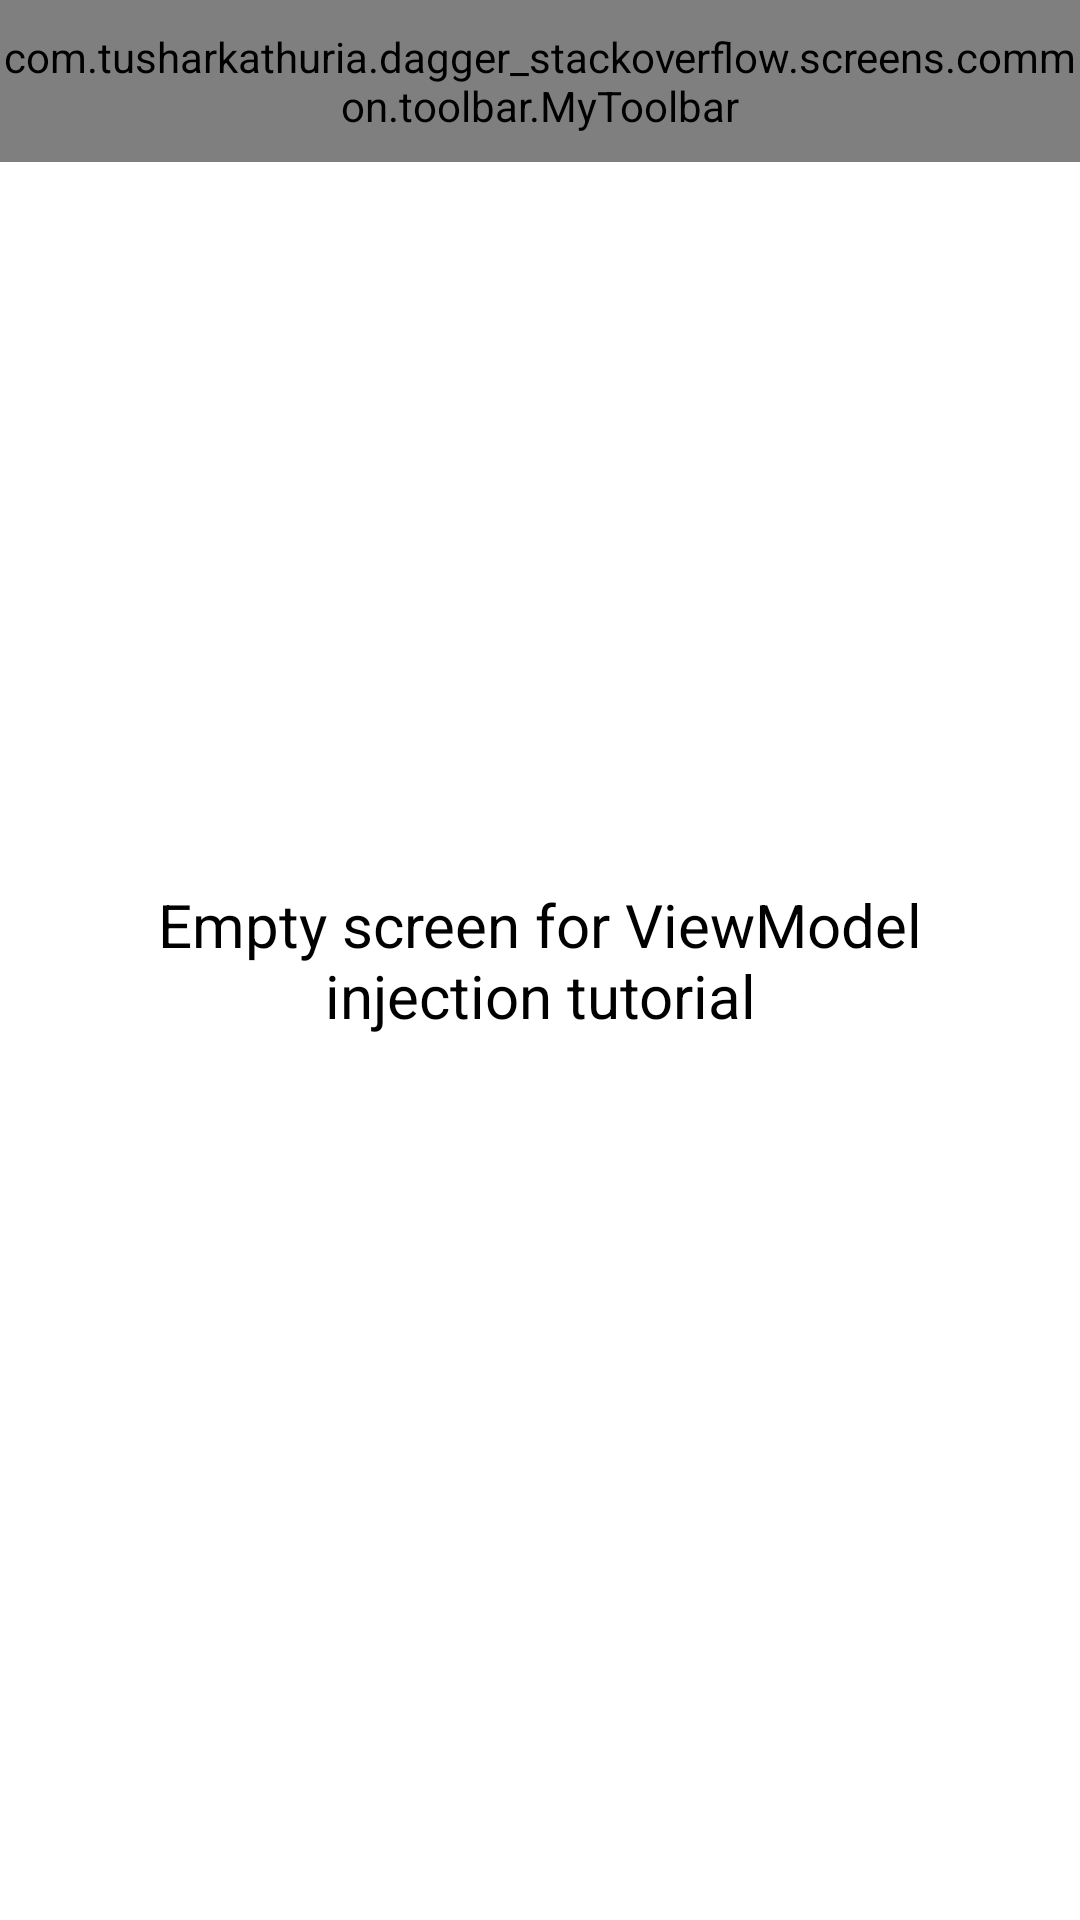

Here is an Android app screen rendered from its layout file. Give the layout XML and the strings, colors and styles it references.
<!-- AndroidManifest.xml: application theme Theme.AndroidPlayground -->
<!-- res/layout/layout_view_model.xml -->
<?xml version="1.0" encoding="utf-8"?>
<RelativeLayout
    xmlns:android="http://schemas.android.com/apk/res/android"
    android:layout_width="match_parent"
    android:layout_height="match_parent">

    <com.example.dagger_stackoverflow.screens.common.toolbar.MyToolbar
        android:id="@+id/toolbar"
        android:layout_width="match_parent"
        android:layout_height="@dimen/toolbar_height"
        android:layout_alignParentTop="true"
        android:background="?colorPrimary"/>

    <TextView
        android:layout_width="match_parent"
        android:layout_height="wrap_content"
        android:layout_centerInParent="true"
        android:layout_margin="20dp"
        android:gravity="center"
        android:textSize="20sp"
        android:textColor="@color/black"
        android:text="Empty screen for ViewModel injection tutorial"/>

</RelativeLayout>
<!-- resources referenced by this layout -->
<resources>
  <dimen name="toolbar_height">54dp</dimen>
  <style name="Theme.AndroidPlayground" parent="Theme.MaterialComponents.DayNight.DarkActionBar">
          
          <item name="colorPrimary">@color/purple_500</item>
          <item name="colorPrimaryVariant">@color/purple_700</item>
          <item name="colorOnPrimary">@color/white</item>
          
          <item name="colorSecondary">@color/teal_200</item>
          <item name="colorSecondaryVariant">@color/teal_700</item>
          <item name="colorOnSecondary">@color/black</item>
          
          <item name="android:statusBarColor">?attr/colorPrimaryVariant</item>
          
      </style>
  <!-- not gathered from this repository: default colours our renderer supplied (Android Studio template values) -->
  <color name="purple_500">#FF6200EE</color>
  <color name="purple_700">#FF3700B3</color>
  <color name="teal_200">#FF03DAC5</color>
  <color name="teal_700">#FF018786</color>
  <color name="black">#FF000000</color>
  <color name="white">#FFFFFFFF</color>
</resources>
